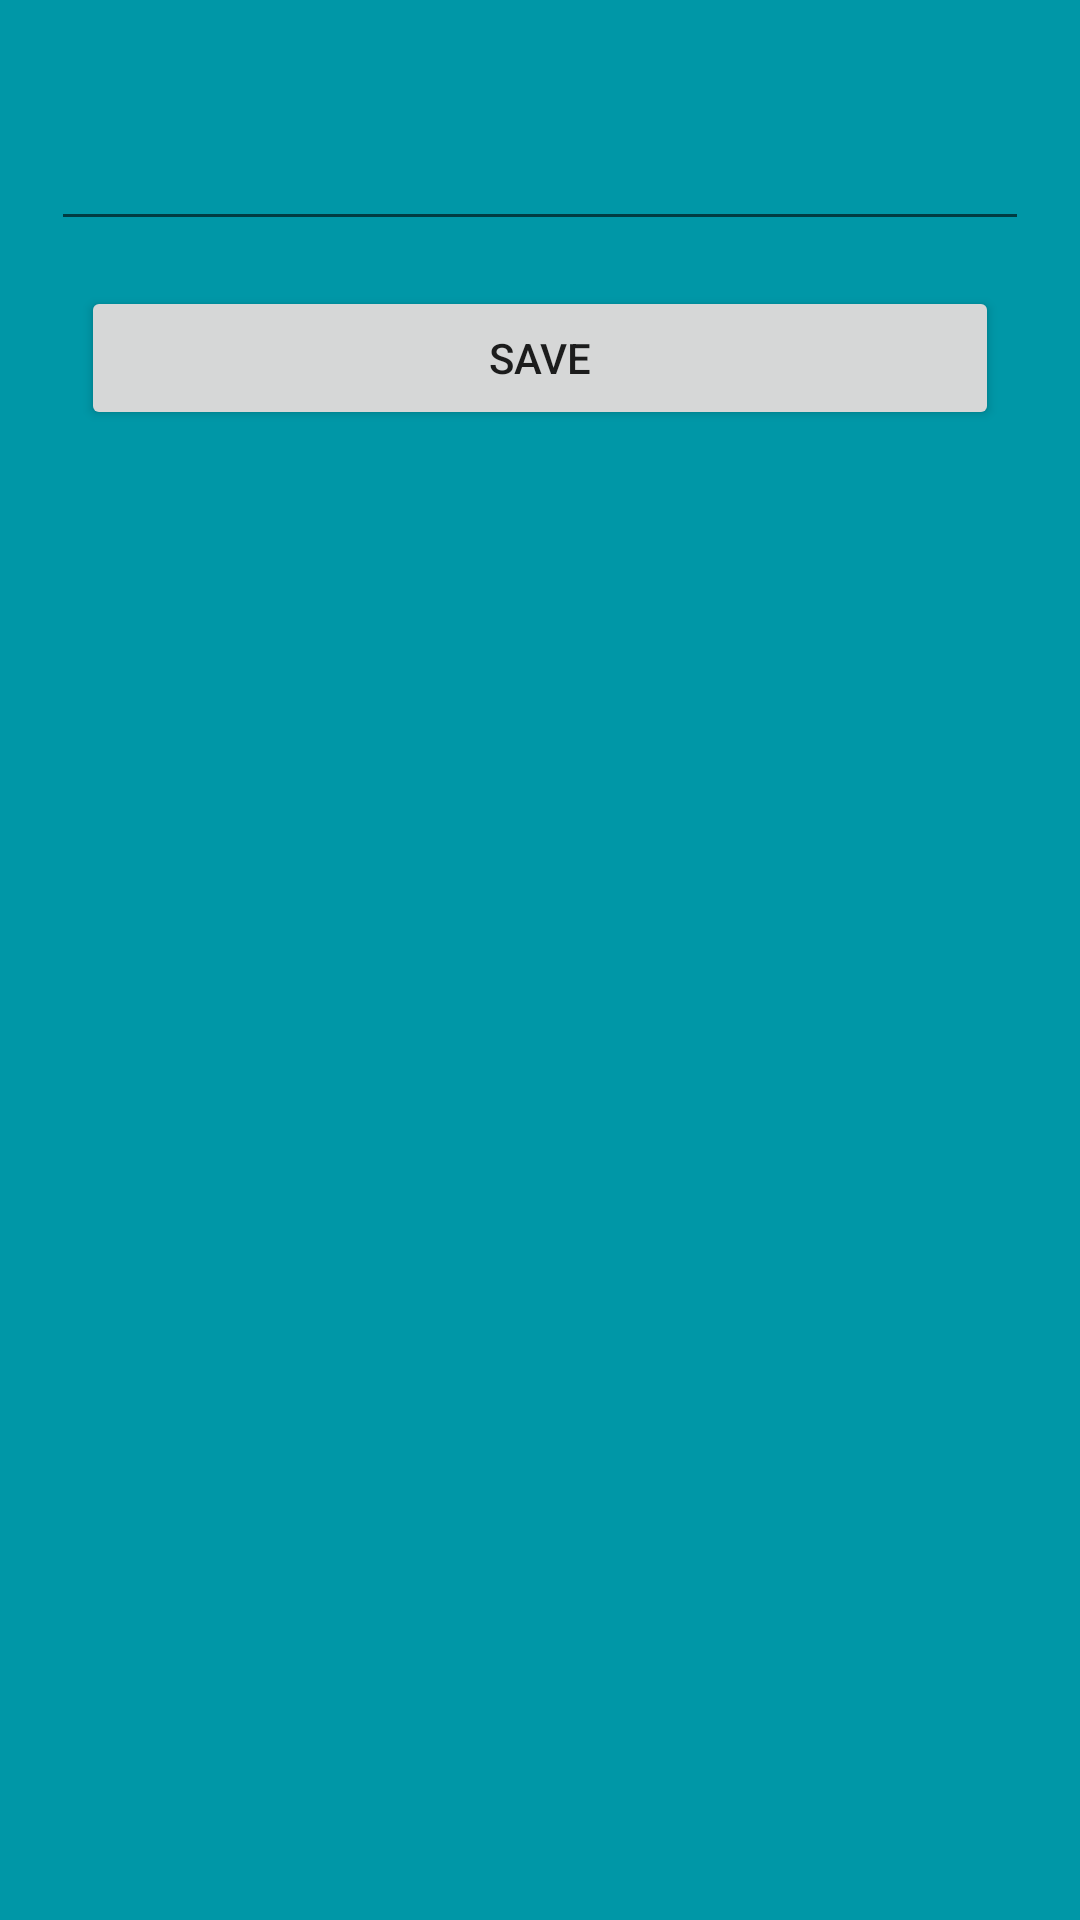

Produce the Android XML layout that renders to this screen, including the resource entries it uses.
<!-- AndroidManifest.xml: application theme Theme.FirstSampleMVC -->
<!-- res/layout/note_activity.xml -->
<?xml version="1.0" encoding="utf-8"?>
<LinearLayout xmlns:android="http://schemas.android.com/apk/res/android"
    android:layout_width="match_parent"
    android:layout_height="match_parent"
    xmlns:tools="http://schemas.android.com/tools"
    android:orientation="vertical"
    android:background="#0097A7">

    <LinearLayout
        android:layout_width="match_parent"
        android:layout_height="wrap_content"
        android:orientation="vertical"
        android:background="@drawable/bg_rounded_note_main"
        android:layout_margin="12dp">

        <EditText
            android:id="@+id/editTextNoteInput"
            android:layout_width="match_parent"
            android:layout_height="wrap_content"
            android:layout_marginLeft="5dp"
            android:layout_marginRight="5dp"
            android:layout_weight="1"
            android:ems="10"
            android:inputType="textMultiLine"
            android:padding="22dp" />

        <Button
            android:id="@+id/buttonSaveNote"
            android:layout_width="match_parent"
            android:layout_height="wrap_content"
            android:layout_marginLeft="15dp"
            android:layout_marginRight="15dp"
            android:layout_marginTop="15dp"
            android:onClick="addNote"
            android:text="save"
            />
    </LinearLayout>

    <androidx.recyclerview.widget.RecyclerView
        android:id="@+id/recyclerView"
        android:layout_width="match_parent"
        android:layout_height="match_parent"
        tools:listitem="@layout/note_list_item"/>

</LinearLayout>
<!-- res/layout/note_list_item.xml (included above) -->
<?xml version="1.0" encoding="utf-8"?>
<LinearLayout xmlns:android="http://schemas.android.com/apk/res/android"
    xmlns:app="http://schemas.android.com/apk/res-auto"
    android:layout_width="match_parent"
    android:layout_height="wrap_content"
    android:orientation="horizontal"
    android:padding="12dp">

    <ImageView
        android:id="@+id/imageView"
        android:layout_width="0dp"
        android:layout_height="wrap_content"
        android:layout_weight="0.2"
        app:srcCompat="@drawable/icon_note"
        />

    <LinearLayout
        android:layout_width="0dp"
        android:layout_height="wrap_content"
        android:layout_weight="0.8"
        android:orientation="vertical">

        <TextView
            android:id="@+id/textViewNote"
            android:layout_width="match_parent"
            android:layout_height="wrap_content"
            android:text="Note" />

        <TextView
            android:id="@+id/textViewCreateTime"
            android:layout_width="match_parent"
            android:layout_height="wrap_content"
            android:text="Create Time" />
    </LinearLayout>
</LinearLayout>
<!-- resources referenced by this layout -->
<resources>
  <!-- drawable icon_note (drawable) -->
  <vector android:height="36dp" android:tint="#000000"
      android:viewportHeight="24" android:viewportWidth="24"
      android:width="36dp" xmlns:android="http://schemas.android.com/apk/res/android">
      <path android:fillColor="@android:color/white" android:pathData="M19,3H4.99C3.89,3 3,3.9 3,5l0.01,14c0,1.1 0.89,2 1.99,2h10l6,-6V5C21,3.9 20.1,3 19,3zM7,8h10v2H7V8zM12,14H7v-2h5V14zM14,19.5V14h5.5L14,19.5z"/>
  </vector>
  <style name="Theme.FirstSampleMVC" parent="Theme.MaterialComponents.DayNight.DarkActionBar">
          
          <item name="colorPrimary">@color/purple_500</item>
          <item name="colorPrimaryVariant">@color/purple_700</item>
          <item name="colorOnPrimary">@color/white</item>
          
          <item name="colorSecondary">@color/teal_200</item>
          <item name="colorSecondaryVariant">@color/teal_700</item>
          <item name="colorOnSecondary">@color/black</item>
          
          <item name="android:statusBarColor" tools:targetApi="l">?attr/colorPrimaryVariant</item>
          
      </style>
  <!-- not gathered from this repository: default colours our renderer supplied (Android Studio template values) -->
  <color name="purple_500">#FF6200EE</color>
  <color name="purple_700">#FF3700B3</color>
  <color name="teal_200">#FF03DAC5</color>
  <color name="teal_700">#FF018786</color>
  <color name="black">#FF000000</color>
  <color name="white">#FFFFFFFF</color>
</resources>
